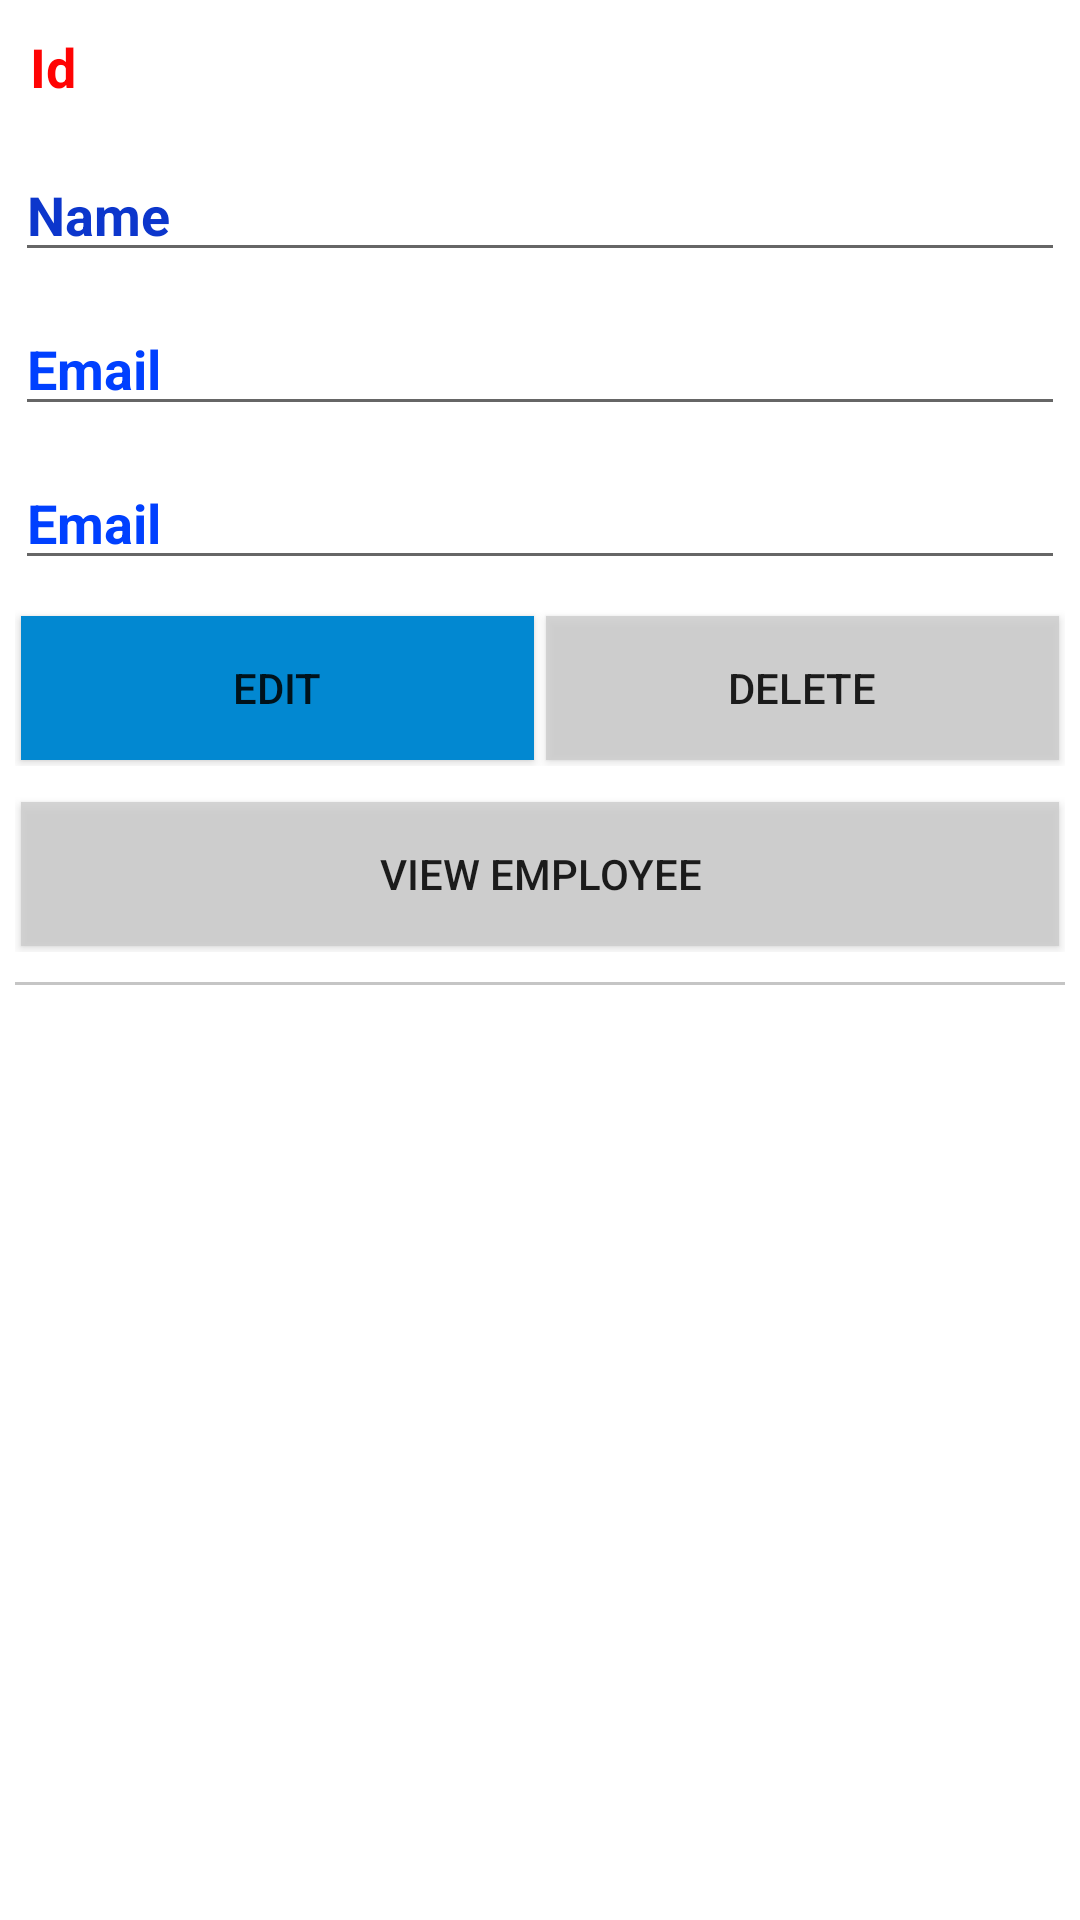

Write the Android layout XML for this screen, with the resource values it uses.
<!-- AndroidManifest.xml: application theme Theme.LocalDB -->
<!-- res/layout/activity_edit.xml -->
<?xml version="1.0" encoding="utf-8"?>

<LinearLayout
    xmlns:android="http://schemas.android.com/apk/res/android"
    xmlns:app="http://schemas.android.com/apk/res-auto"
    xmlns:tools="http://schemas.android.com/tools"
    android:layout_width="match_parent"
    android:layout_height="wrap_content"
    android:orientation="vertical"
    tools:context=".EditActivity">

    <TextView
        android:id="@+id/text_id"
        android:layout_width="match_parent"
        android:layout_height="wrap_content"
        android:layout_margin="10dp"
        android:text="Id"
        android:textColor="#FF0303"
        android:textSize="18dp"
        android:textStyle="bold" />

    <EditText
        android:id="@+id/edittext_name"
        android:layout_width="match_parent"
        android:layout_height="wrap_content"
        android:layout_margin="5dp"
        android:text="Name"
        android:textColor="#0C36CC"
        android:textSize="18sp"
        android:textStyle="bold" />

    <EditText
        android:id="@+id/edittext_email"
        android:layout_width="match_parent"
        android:layout_height="wrap_content"
        android:layout_margin="5dp"
        android:text="Email"
        android:textColor="#0040FF"
        android:textSize="18sp"
        android:textStyle="bold" />
    <EditText
        android:id="@+id/edittext_pesan"
        android:layout_width="match_parent"
        android:layout_height="wrap_content"
        android:layout_margin="5dp"
        android:text="Email"
        android:textColor="#0040FF"
        android:textSize="18sp"
        android:textStyle="bold" />

        <LinearLayout
            android:layout_margin="5dp"
            android:orientation="horizontal"
            android:layout_width="match_parent"
            android:layout_height="wrap_content">

            <Button
                android:background="#0288D1"
                android:id="@+id/button_edit_detail"
                android:layout_weight="2"
                android:text="Edit"
                android:layout_margin="2dp"
                android:layout_width="match_parent"
                android:layout_height="wrap_content"/>

            <Button
                android:layout_margin="2dp"
                android:background="#cccc"
                android:id="@+id/button_delete_detail"
                android:layout_weight="2"
                android:text="Delete"
                android:layout_width="match_parent"
                android:layout_height="wrap_content"/>

        </LinearLayout>
    <LinearLayout
        android:layout_margin="5dp"
        android:orientation="horizontal"
        android:layout_width="match_parent"
        android:layout_height="wrap_content">
            <Button
            android:layout_margin="2dp"
            android:background="#cccc"
            android:id="@+id/button_back_detail"
            android:layout_weight="2"
            android:text="View employee"
            android:layout_width="match_parent"
            android:layout_height="wrap_content"/>
    </LinearLayout>

        <View
            android:layout_margin="5dp"
            android:background="#C5C5C5"
            android:layout_width="match_parent"
            android:layout_height="1dp"/>

    </LinearLayout>
<!-- resources referenced by this layout -->
<resources>
  <style name="Theme.LocalDB" parent="Theme.MaterialComponents.DayNight.DarkActionBar">
          
          <item name="colorPrimary">@color/purple_500</item>
          <item name="colorPrimaryVariant">@color/purple_700</item>
          <item name="colorOnPrimary">@color/white</item>
          
          <item name="colorSecondary">@color/teal_200</item>
          <item name="colorSecondaryVariant">@color/teal_700</item>
          <item name="colorOnSecondary">@color/black</item>
          
          <item name="android:statusBarColor" tools:targetApi="l">?attr/colorPrimaryVariant</item>
          
      </style>
  <!-- not gathered from this repository: default colours our renderer supplied (Android Studio template values) -->
  <color name="purple_500">#FF6200EE</color>
  <color name="purple_700">#FF3700B3</color>
  <color name="teal_200">#FF03DAC5</color>
  <color name="teal_700">#FF018786</color>
  <color name="black">#FF000000</color>
  <color name="white">#FFFFFFFF</color>
</resources>
